Image classification data set "dataset" (Loshkaal/myCode on GitHub). Class labels (5): Domik, Ekomilk, Ekoniva, Nyanya, Spar.

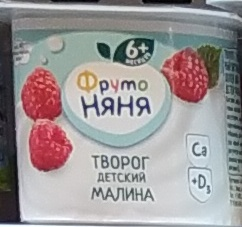
Label: Nyanya

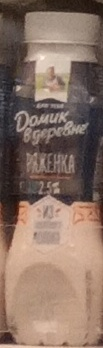
Label: Domik

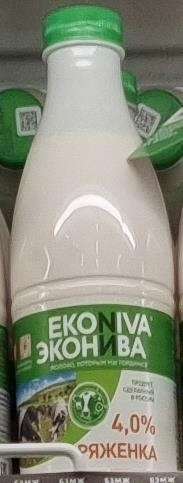
Label: Ekoniva

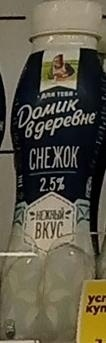
Label: Domik

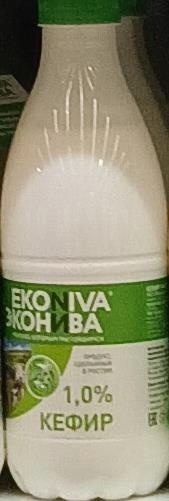
Label: Ekoniva

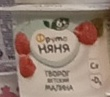
Label: Nyanya
